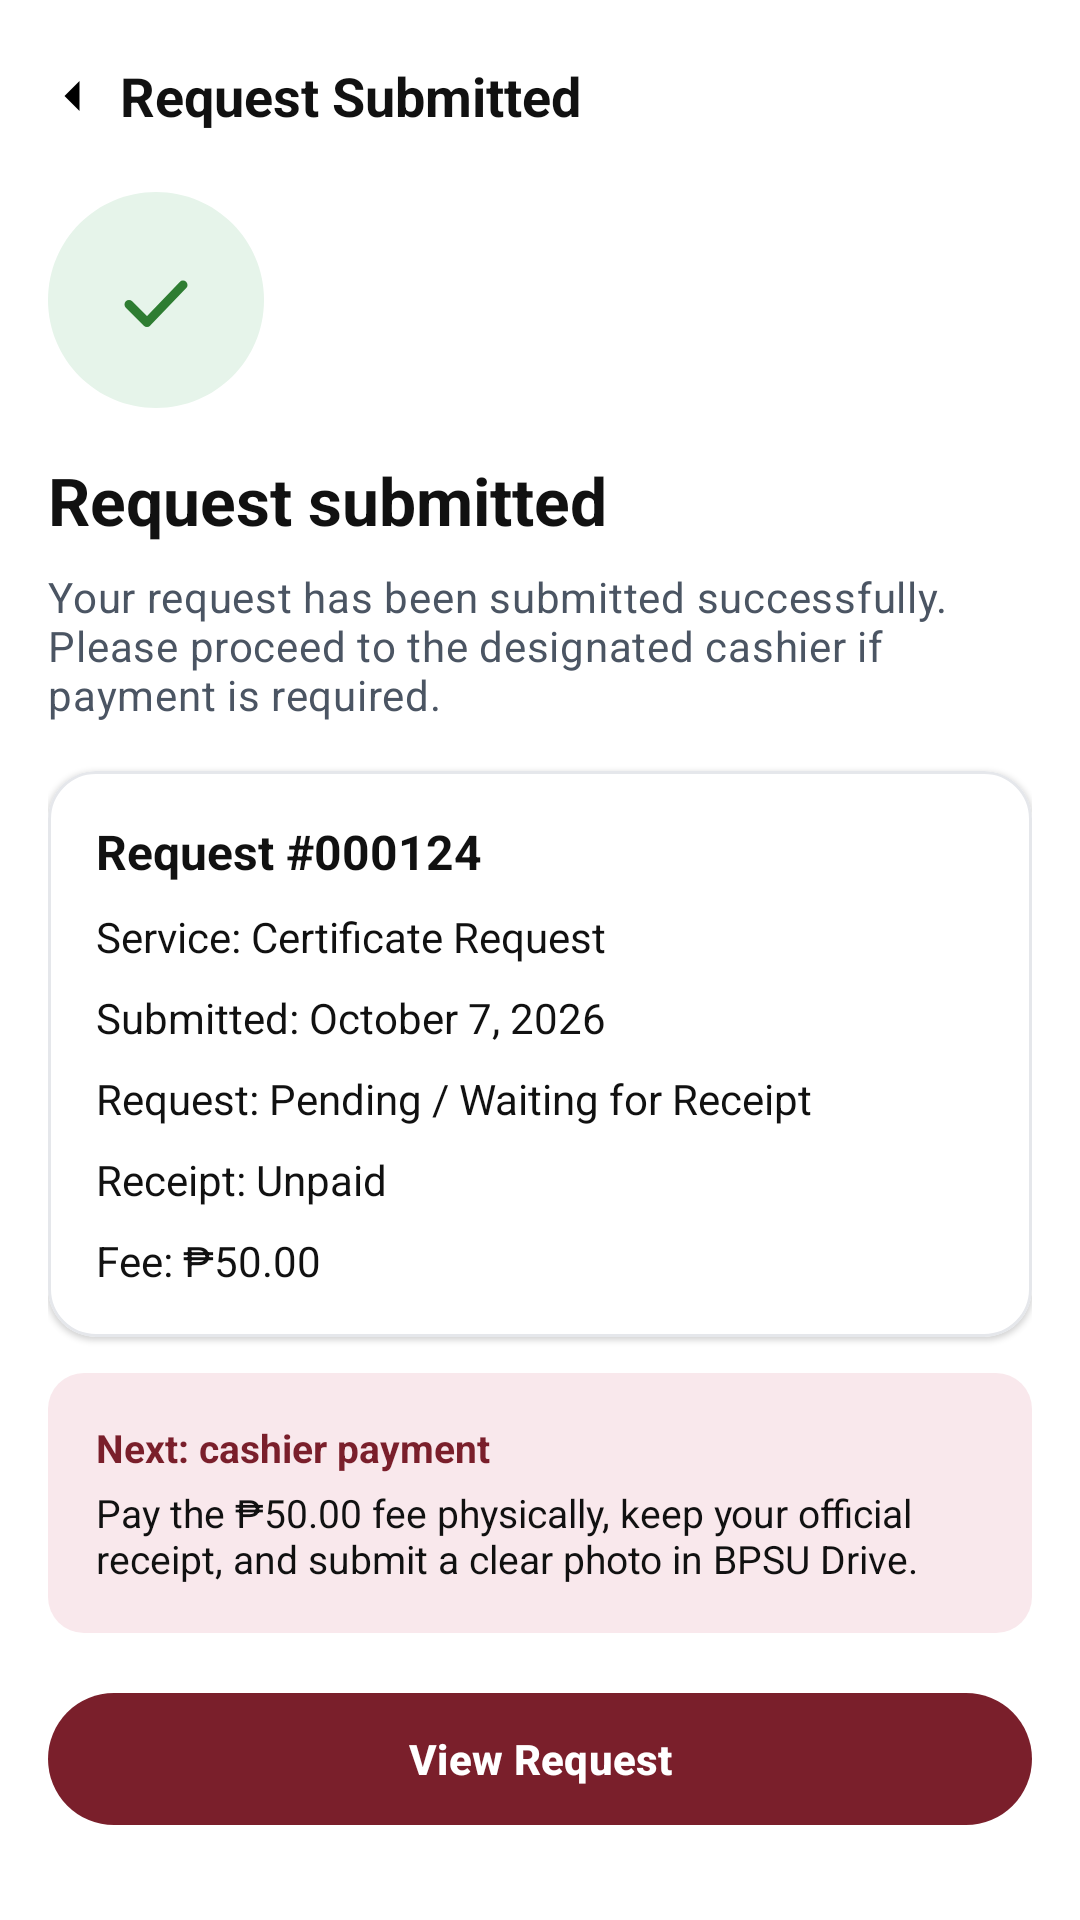

This screen was rendered from an Android layout file. Write that file and the resources it references.
<!-- AndroidManifest.xml: application theme Theme.BPSUDrive -->
<!-- res/layout/activity_student_request_submitted.xml -->
<?xml version="1.0" encoding="utf-8"?>
<LinearLayout xmlns:android="http://schemas.android.com/apk/res/android"
    xmlns:app="http://schemas.android.com/apk/res-auto"
    android:layout_width="match_parent"
    android:layout_height="match_parent"
    android:background="@color/white"
    android:orientation="vertical">

    <LinearLayout
        android:layout_width="match_parent"
        android:layout_height="wrap_content"
        android:gravity="center_vertical"
        android:orientation="horizontal"
        android:paddingStart="8dp"
        android:paddingTop="16dp"
        android:paddingEnd="16dp">

        <ImageView
            android:id="@+id/btn_back"
            android:layout_width="32dp"
            android:layout_height="32dp"
            android:contentDescription="@string/action_back"
            android:padding="6dp"
            android:rotation="180"
            android:src="@drawable/ic_chevron_right" />

        <TextView
            android:layout_width="wrap_content"
            android:layout_height="wrap_content"
            android:text="@string/submitted_header"
            android:textColor="@color/text_primary"
            android:textSize="18sp"
            android:textStyle="bold" />
    </LinearLayout>

    <ScrollView
        android:layout_width="match_parent"
        android:layout_height="match_parent"
        android:clipToPadding="false"
        android:fillViewport="true">

        <LinearLayout
            android:layout_width="match_parent"
            android:layout_height="wrap_content"
            android:orientation="vertical"
            android:padding="16dp">

            <ImageView
                android:id="@+id/ivSuccess"
                android:layout_width="72dp"
                android:layout_height="72dp"
                android:contentDescription="@string/submitted_title"
                android:src="@drawable/ic_success_check" />

            <TextView
                android:id="@+id/tvSuccessTitle"
                android:layout_width="wrap_content"
                android:layout_height="wrap_content"
                android:layout_marginTop="16dp"
                android:text="@string/submitted_title"
                android:textColor="@color/text_primary"
                android:textSize="22sp"
                android:textStyle="bold" />

            <TextView
                android:id="@+id/tvSuccessMessage"
                android:layout_width="wrap_content"
                android:layout_height="wrap_content"
                android:layout_marginTop="8dp"
                android:text="@string/submitted_message"
                android:textAppearance="@style/TextAppearance.BPSU.Subtitle"
                android:textSize="14sp" />

            <com.google.android.material.card.MaterialCardView
                android:layout_width="match_parent"
                android:layout_height="wrap_content"
                android:layout_marginTop="16dp"
                app:cardBackgroundColor="@color/white"
                app:cardCornerRadius="16dp"
                app:cardElevation="1dp"
                app:strokeColor="@color/stroke_grey"
                app:strokeWidth="1dp">

                <LinearLayout
                    android:layout_width="match_parent"
                    android:layout_height="wrap_content"
                    android:orientation="vertical"
                    android:padding="16dp">

                    <TextView
                        android:id="@+id/tvRequestReference"
                        android:layout_width="wrap_content"
                        android:layout_height="wrap_content"
                        android:text="@string/submitted_req_id"
                        android:textColor="@color/text_primary"
                        android:textSize="16sp"
                        android:textStyle="bold" />

                    <TextView
                        android:id="@+id/tvServiceName"
                        android:layout_width="wrap_content"
                        android:layout_height="wrap_content"
                        android:layout_marginTop="8dp"
                        android:text="@string/submitted_service"
                        android:textColor="@color/text_primary"
                        android:textSize="14sp" />

                    <TextView
                        android:layout_width="wrap_content"
                        android:layout_height="wrap_content"
                        android:layout_marginTop="8dp"
                        android:text="@string/submitted_date"
                        android:textColor="@color/text_primary"
                        android:textSize="14sp" />

                    <TextView
                        android:id="@+id/tvRequestStatus"
                        android:layout_width="wrap_content"
                        android:layout_height="wrap_content"
                        android:layout_marginTop="8dp"
                        android:text="@string/submitted_req_status"
                        android:textColor="@color/text_primary"
                        android:textSize="14sp" />

                    <TextView
                        android:layout_width="wrap_content"
                        android:layout_height="wrap_content"
                        android:layout_marginTop="8dp"
                        android:text="@string/submitted_receipt_status"
                        android:textColor="@color/text_primary"
                        android:textSize="14sp" />

                    <TextView
                        android:layout_width="wrap_content"
                        android:layout_height="wrap_content"
                        android:layout_marginTop="8dp"
                        android:text="@string/submitted_fee"
                        android:textColor="@color/text_primary"
                        android:textSize="14sp" />
                </LinearLayout>
            </com.google.android.material.card.MaterialCardView>

            <LinearLayout
                android:layout_width="match_parent"
                android:layout_height="wrap_content"
                android:layout_marginTop="12dp"
                android:background="@drawable/bg_info_box"
                android:orientation="vertical"
                android:padding="16dp">

                <TextView
                    android:layout_width="wrap_content"
                    android:layout_height="wrap_content"
                    android:text="@string/submitted_next_title"
                    android:textColor="@color/bpsu_maroon"
                    android:textSize="13sp"
                    android:textStyle="bold" />

                <TextView
                    android:layout_width="wrap_content"
                    android:layout_height="wrap_content"
                    android:layout_marginTop="4dp"
                    android:text="@string/submitted_next_body"
                    android:textColor="@color/text_primary"
                    android:textSize="13sp" />
            </LinearLayout>

            <com.google.android.material.button.MaterialButton
                android:id="@+id/btnViewRequest"
                style="@style/Widget.BPSU.Button.Primary"
                android:layout_width="match_parent"
                android:layout_height="@dimen/auth_button_height"
                android:layout_marginTop="16dp"
                android:text="@string/submitted_view" />
        </LinearLayout>
    </ScrollView>
</LinearLayout>
<!-- resources referenced by this layout -->
<resources>
  <color name="bpsu_maroon">#7A1F2B</color>
  <color name="stroke_grey">#FFE5E7EB</color>
  <color name="text_primary">#FF111111</color>
  <color name="white">#FFFFFFFF</color>
  <dimen name="auth_button_height">52dp</dimen>
  <!-- drawable bg_info_box (drawable) -->
  <?xml version="1.0" encoding="utf-8"?>
  <shape xmlns:android="http://schemas.android.com/apk/res/android">
      <solid android:color="@color/info_box_bg" />
      <corners android:radius="12dp" />
  </shape>
  <!-- drawable ic_chevron_right (drawable) -->
  <?xml version="1.0" encoding="utf-8"?>
  <vector xmlns:android="http://schemas.android.com/apk/res/android"
      android:width="20dp"
      android:height="20dp"
      android:viewportWidth="24"
      android:viewportHeight="24">
      <path
          android:fillColor="#FF000000"
          android:pathData="M9,6l6,6l-6,6" />
  </vector>
  <!-- drawable ic_success_check (drawable) -->
  <?xml version="1.0" encoding="utf-8"?>
  <vector xmlns:android="http://schemas.android.com/apk/res/android"
      android:width="72dp"
      android:height="72dp"
      android:viewportWidth="72"
      android:viewportHeight="72">
      <path
          android:fillColor="#FFE6F4EA"
          android:pathData="M36,0C55.9,0 72,16.1 72,36S55.9,72 36,72 0,55.9 0,36 16.1,0 36,0z" />
      <path
          android:fillColor="#00000000"
          android:pathData="M27,37.5l6,6L45,31"
          android:strokeColor="#FF2E7D32"
          android:strokeLineCap="round"
          android:strokeLineJoin="round"
          android:strokeWidth="3" />
  </vector>
  <string name="action_back">Back</string>
  <string name="submitted_date">Submitted: October 7, 2026</string>
  <string name="submitted_fee">Fee: ₱50.00</string>
  <string name="submitted_header">Request Submitted</string>
  <string name="submitted_message">Your request has been submitted successfully. Please proceed to the designated cashier if payment is required.</string>
  <string name="submitted_next_body">Pay the ₱50.00 fee physically, keep your official receipt, and submit a clear photo in BPSU Drive.</string>
  <string name="submitted_next_title">Next: cashier payment</string>
  <string name="submitted_receipt_status">Receipt: Unpaid</string>
  <string name="submitted_req_id">Request #000124</string>
  <string name="submitted_req_status">Request: Pending / Waiting for Receipt</string>
  <string name="submitted_service">Service: Certificate Request</string>
  <string name="submitted_title">Request submitted</string>
  <string name="submitted_view">View Request</string>
  <style name="TextAppearance.BPSU.Subtitle" parent="TextAppearance.Material3.BodyMedium">
          <item name="android:textSize">@dimen/auth_subtitle_size</item>
          <item name="android:textColor">@color/text_secondary</item>
      </style>
  <style name="Widget.BPSU.Button.Primary" parent="Widget.Material3.Button">
          <item name="backgroundTint">@color/bpsu_maroon</item>
          <item name="android:textColor">@color/white</item>
          <item name="cornerRadius">@dimen/auth_button_radius</item>
          <item name="android:textStyle">bold</item>
          <item name="android:minHeight">@dimen/auth_button_height</item>
      </style>
  <style name="Theme.BPSUDrive" parent="Base.Theme.BPSUDrive" />
  <color name="info_box_bg">#FFF9E8EC</color>
  <dimen name="auth_subtitle_size">13sp</dimen>
  <color name="text_secondary">#FF4B5563</color>
  <dimen name="auth_button_radius">28dp</dimen>
  <style name="Base.Theme.BPSUDrive" parent="Theme.Material3.DayNight.NoActionBar">
          
          <item name="colorPrimary">@color/bpsu_maroon</item>
          <item name="android:statusBarColor">@color/bpsu_maroon</item>
      </style>
</resources>
